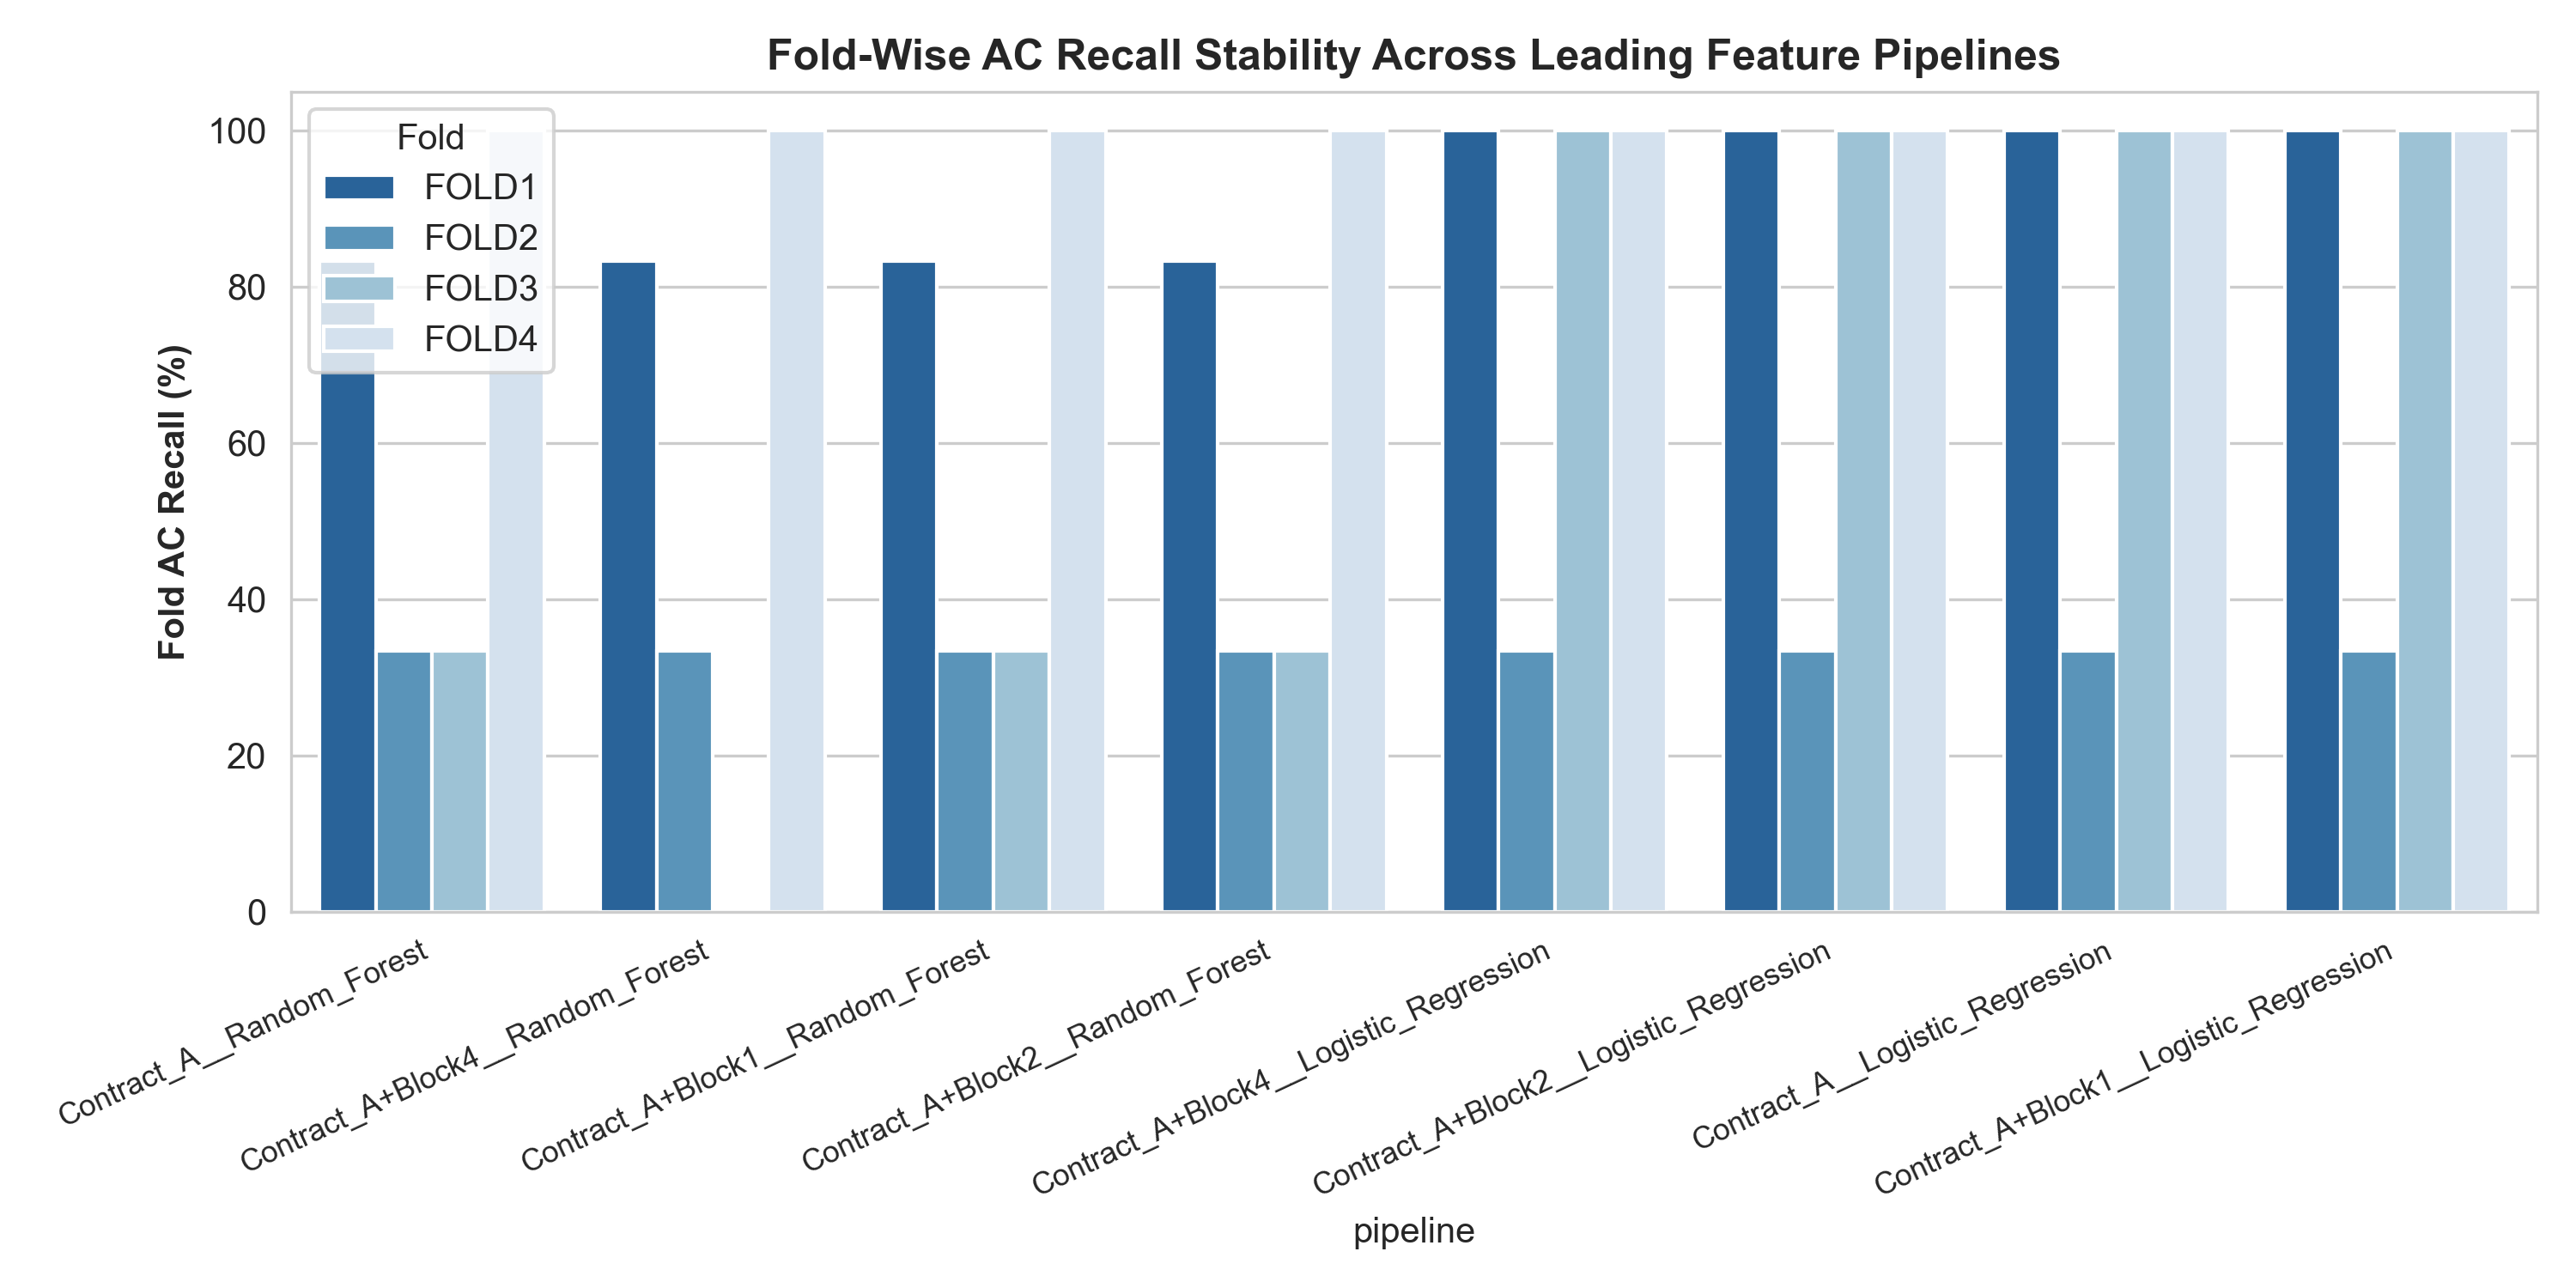

The table this chart was drawn from, first rows:
pipeline, feature_block, model_family, threshold, pooled_ac_recall, pooled_dc_recall, balanced_accuracy, fold1_ac_recall, fold1_dc_recall, fold2_ac_recall, fold2_dc_recall, fold3_ac_recall, fold3_dc_recall, fold4_ac_recall, fold4_dc_recall, mean_ac_recall, std_ac_recall, min_ac_recall, mean_dc_recall, std_dc_recall, min_dc_recall, ac_folds_detected, is_stable
Contract_A__Random_Forest, Contract_A, Random_Forest, 0.815, 0.6429, 0.6381, 0.6405, 0.8333, 0.4872, 0.3333, 0.7273, 0.3333, 0.8636, 1.0, 0.5909, 0.625, 0.2976, 0.3333, 0.6672, 0.1418, 0.4872, 4, False
Contract_A+Block4__Random_Forest, Contract_A+Block4, Random_Forest, 0.79, 0.5714, 0.6952, 0.6333, 0.8333, 0.6154, 0.3333, 0.6818, 0.0, 0.8182, 1.0, 0.7273, 0.5417, 0.3975, 0.0, 0.7107, 0.07373, 0.6154, 3, False
Contract_A+Block1__Random_Forest, Contract_A+Block1, Random_Forest, 0.83, 0.6429, 0.619, 0.631, 0.8333, 0.5128, 0.3333, 0.6364, 0.3333, 0.8182, 1.0, 0.5909, 0.625, 0.2976, 0.3333, 0.6396, 0.1122, 0.5128, 4, False
Contract_A+Block2__Random_Forest, Contract_A+Block2, Random_Forest, 0.84, 0.6429, 0.619, 0.631, 0.8333, 0.5128, 0.3333, 0.6364, 0.3333, 0.8182, 1.0, 0.5909, 0.625, 0.2976, 0.3333, 0.6396, 0.1122, 0.5128, 4, False
Contract_A+Block4__Logistic_Regression, Contract_A+Block4, Logistic_Regression, 0.935, 0.8571, 0.381, 0.619, 1.0, 0.02564, 0.3333, 0.7273, 1.0, 0.6818, 1.0, 0.3636, 0.8333, 0.2887, 0.3333, 0.4496, 0.282, 0.02564, 4, False
Contract_A+Block2__Logistic_Regression, Contract_A+Block2, Logistic_Regression, 0.94, 0.8571, 0.3714, 0.6143, 1.0, 0.0, 0.3333, 0.7273, 1.0, 0.6818, 1.0, 0.3636, 0.8333, 0.2887, 0.3333, 0.4432, 0.2917, 0.0, 4, False
Contract_A__Logistic_Regression, Contract_A, Logistic_Regression, 0.935, 0.8571, 0.3714, 0.6143, 1.0, 0.0, 0.3333, 0.7273, 1.0, 0.6364, 1.0, 0.4091, 0.8333, 0.2887, 0.3333, 0.4432, 0.2809, 0.0, 4, False
Contract_A+Block1__Logistic_Regression, Contract_A+Block1, Logistic_Regression, 0.94, 0.8571, 0.3714, 0.6143, 1.0, 0.0, 0.3333, 0.7273, 1.0, 0.6818, 1.0, 0.3636, 0.8333, 0.2887, 0.3333, 0.4432, 0.2917, 0.0, 4, False
